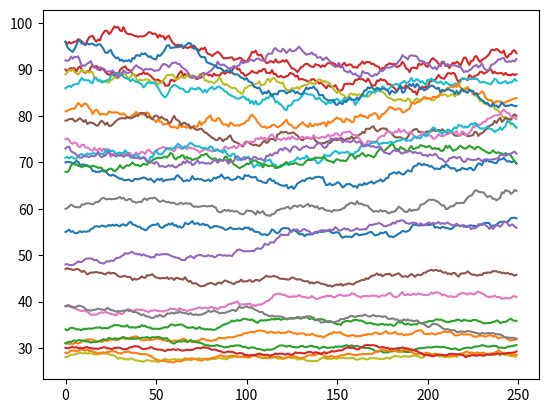

Write Python code to recreate this figure.
import math
import sys
import random
import numpy as np
from numpy.core import numeric
from numpy.core.arrayprint import _get_format_function
import matplotlib.pyplot as plt

"""
Contains industry name, growth factor type
"""
class Industry:
    def __init__(self, industry_id, gf_type, n):
        self.id=industry_id
        self.gf_type=gf_type
        #self.gf_series=self.__generate_gf_series(n)

    """
    Create global variables for these
    """
    def __generate_gf_series(self, n):
        if self.gf_type == 'RANDOM':
            return 
        
        elif self.gf_type == 'UNIFORM':
            return random.uniform(0.9999, 1.0001)

        elif self.gf_type == 'CYCLICAL':
            return


"""
Overall growth factor
"""
class Stock:
    def __init__(self, stock_id, industry_id):
        self.stock_id=stock_id
        self.industry_id=industry_id


"""
Maps stocks to price timeseries
"""
class MarketData:
    def __init__(self):
        self.timeseries_map=None
        self.day_ct=None
        self.industries=None
    
    def print_timeseries(self, max_output=sys.maxsize):
        num_recs = 0
        for stock in self.timeseries_map:
            if num_recs >= max_output:
                return
            print("{}:".format(stock.stock_id), self.timeseries_map[stock])
            num_recs += 1

    def plot_timeseries(self, max_output=sys.maxsize):
        num_lines=0
        for stock in self.timeseries_map:
            if num_lines >= max_output:
                break
            y = self.timeseries_map[stock]
            x = np.arange(y.size)
            plt.plot(x,y)
            num_lines += 1
        plt.show()
    

    """
    Initializes stocks, industries, and None object for timeseries
    """
    def initialize(self, num_days=250, num_industries=25, industry_sizes=None, industry_gfs=None):
        if (industry_sizes is None) or (len(industry_sizes) < 25):
            industry_sizes=np.ones(num_industries) * 20
            
        self.industries = []
        self.timeseries_map = {}
        stock_id = 0
        for i in range(num_industries):
            self.industries.append(Industry(i, 'UNIFORM', num_days)) # Change from hard code to optional parameter

            for j in range(int(industry_sizes[i])):
                self.timeseries_map[Stock(stock_id, i)] = None
                stock_id += 1

        
        # m x 1 array of open prices
        #open_prices = np.random.randint(5, high=500, size=num_days)

        for stock in self.timeseries_map:

            # n x 1 array of percentage gains/losses
            factors = np.random.normal(loc=1.0001, scale=0.005, size=(num_days))

            # n x 1 matrix of industry gfs
            #industry_factors = stock.industry_id
            
        # final factors is element wise multiplication of random factors and industry factors


            # final multiplication will be written manually since each entry depends on previous number
            ts = np.zeros(num_days)
            ts[0] = np.random.randint(25, high=100)
            for i in range(1, num_days):
                #print(ts[i-1] * factors[i])
                ts[i] = ts[i-1] * factors[i]

            self.timeseries_map[stock] = ts



# Start of execution
if __name__ == "__main__":
    print('Starting main')

    data = MarketData()

    data.initialize()

    #data.print_timeseries(20)

    data.plot_timeseries(25)
        
        

